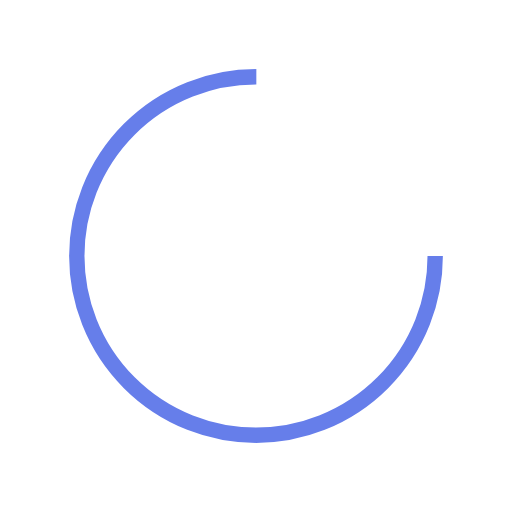
t = 0.00 s
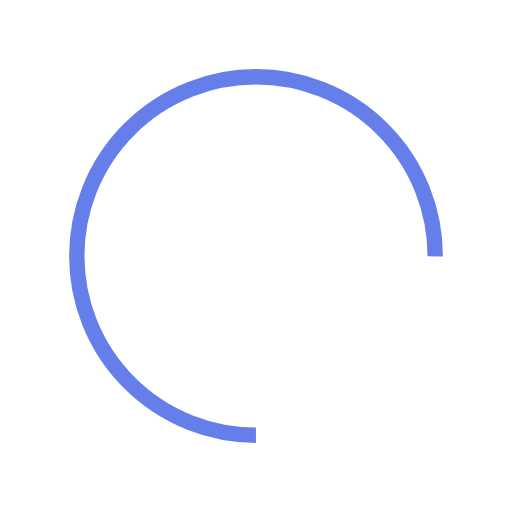
t = 0.27 s
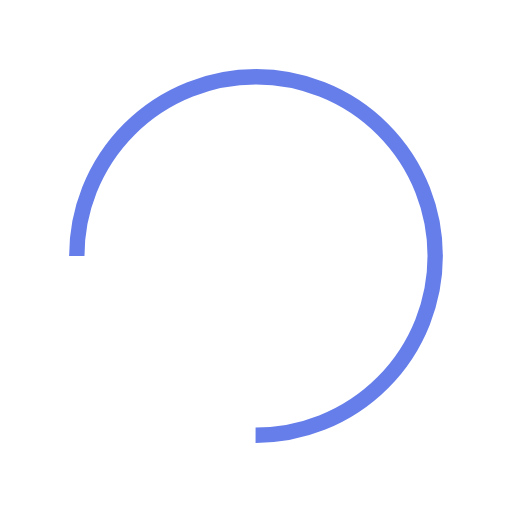
t = 0.53 s
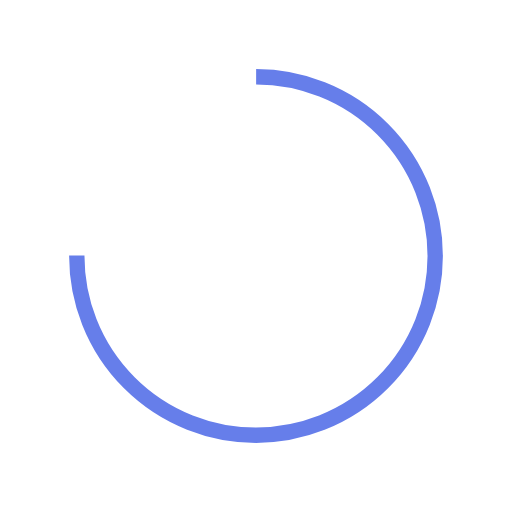
t = 0.80 s

The animated SVG that drew these frames (rendered in a browser with its animation timeline set to each time). Animation: 1 SMIL element (animateTransform=1); one cycle of 1.06 s, repeats indefinitely.

<?xml version="1.0" encoding="utf-8"?>
<svg xmlns="http://www.w3.org/2000/svg" xmlns:xlink="http://www.w3.org/1999/xlink" style="margin: auto; background: none; display: block; shape-rendering: auto;" width="214px" height="214px" viewBox="0 0 100 100" preserveAspectRatio="xMidYMid">
<circle cx="50" cy="50" fill="none" stroke="#667eea" stroke-width="3" r="35" stroke-dasharray="164.93361431346415 56.97787143782138" transform="rotate(336.933 50 50)">
  <animateTransform attributeName="transform" type="rotate" repeatCount="indefinite" dur="1.0638297872340425s" values="0 50 50;360 50 50" keyTimes="0;1"></animateTransform>
</circle>
<!-- [ldio] generated by https://loading.io/ --></svg>
